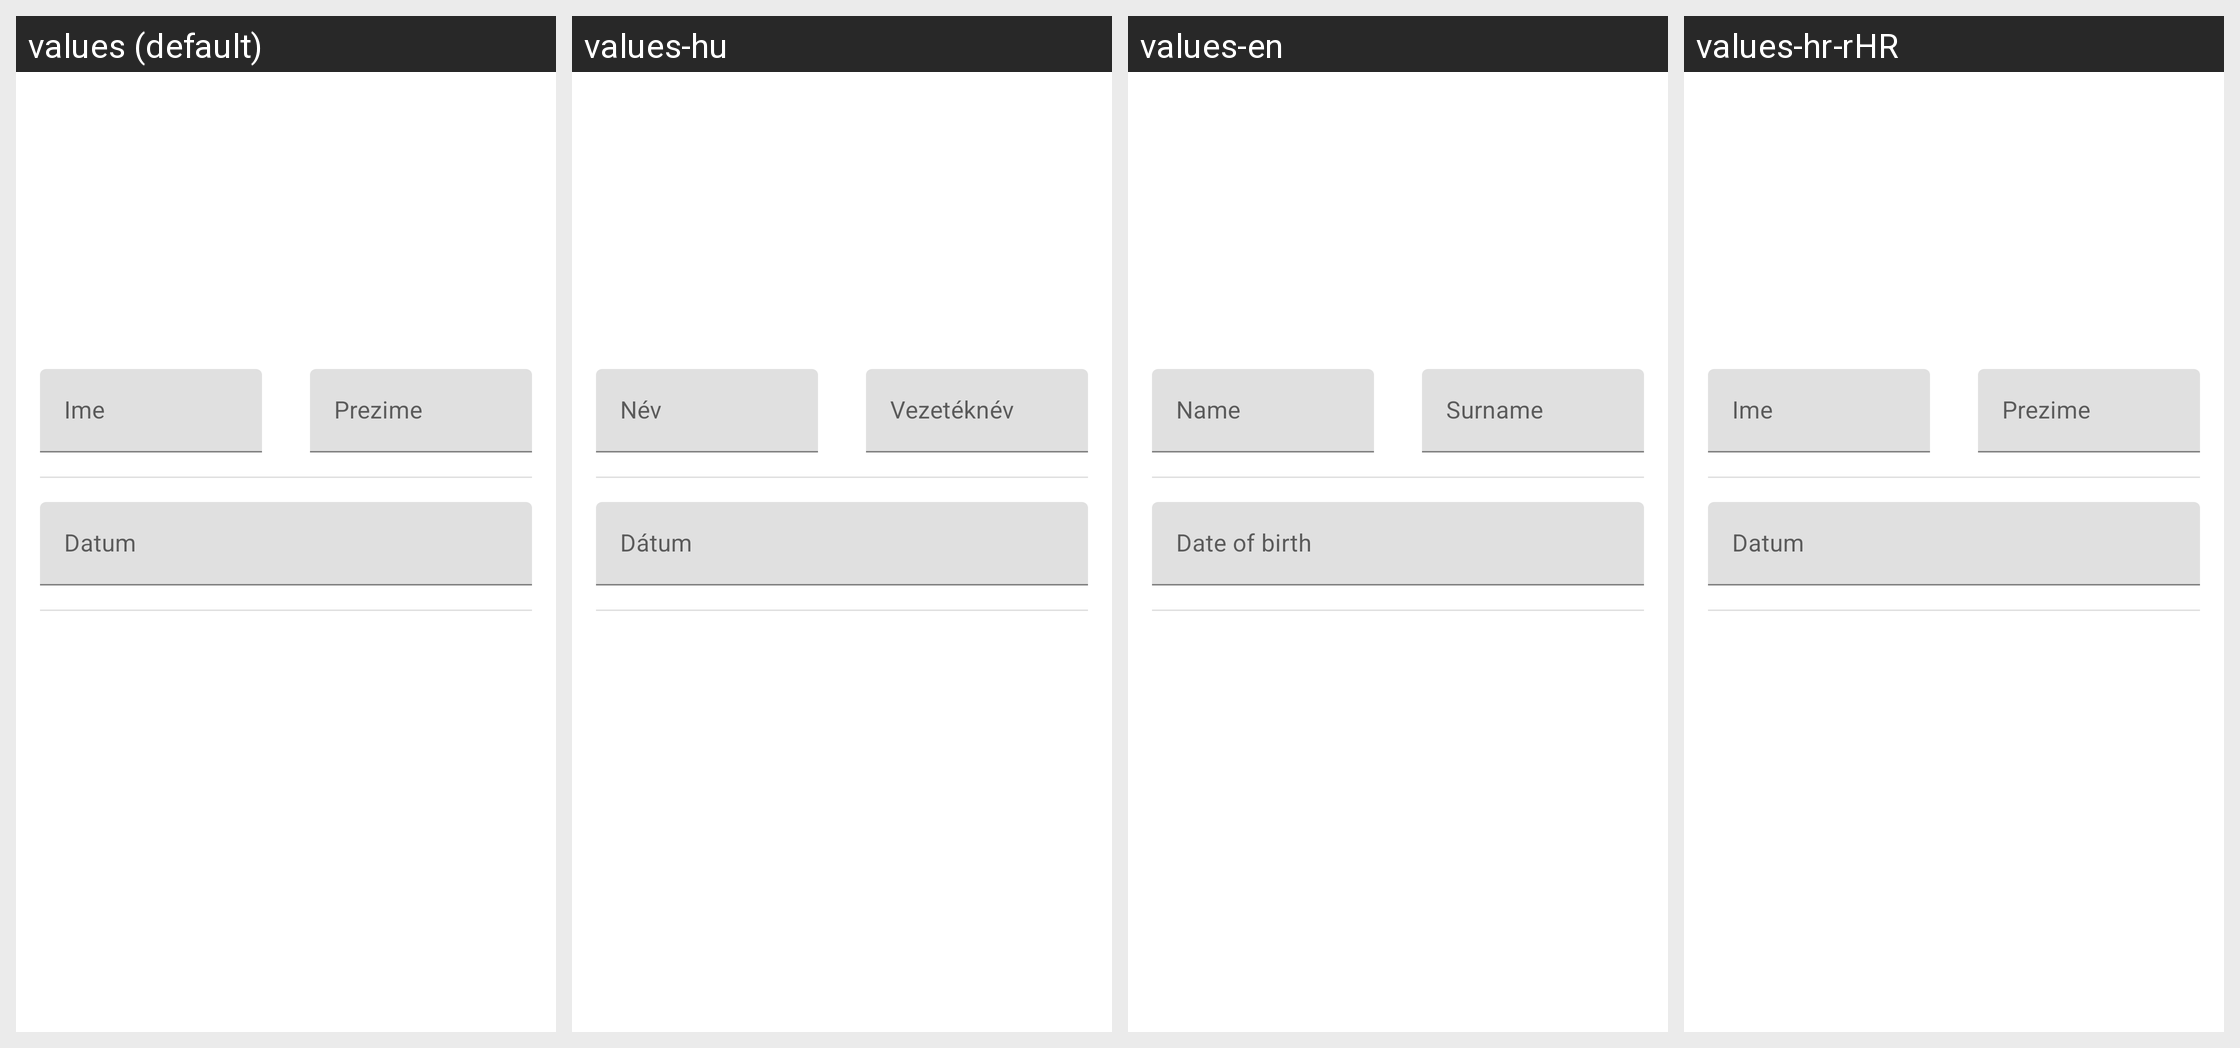

Translations of the strings shown on this Android screen, per locale in the grid:
Android screen res/layout/fragment_personal_info.xml rendered under 4 locales, left to right: values (default), values-hu, values-en, values-hr-rHR. Device: Nexus 5 (rendered at 1080×1920; each locale shown at half size, 540×960, under a caption strip naming it); theme Theme.MC_LV1.
Strings drawn on this screen, with the default value and each locale's value (text and hints the layout hard-codes, and strings that could not be matched under every locale, appear in the picture but are not listed):

hintIme
  values: Ime
  values-hu: Név
  values-en: Name
  values-hr-rHR: Ime

hintPrezime
  values: Prezime
  values-hu: Vezetéknév
  values-en: Surname
  values-hr-rHR: Prezime

hintDatum
  values: Datum
  values-hu: Dátum
  values-en: Date of birth
  values-hr-rHR: Datum
